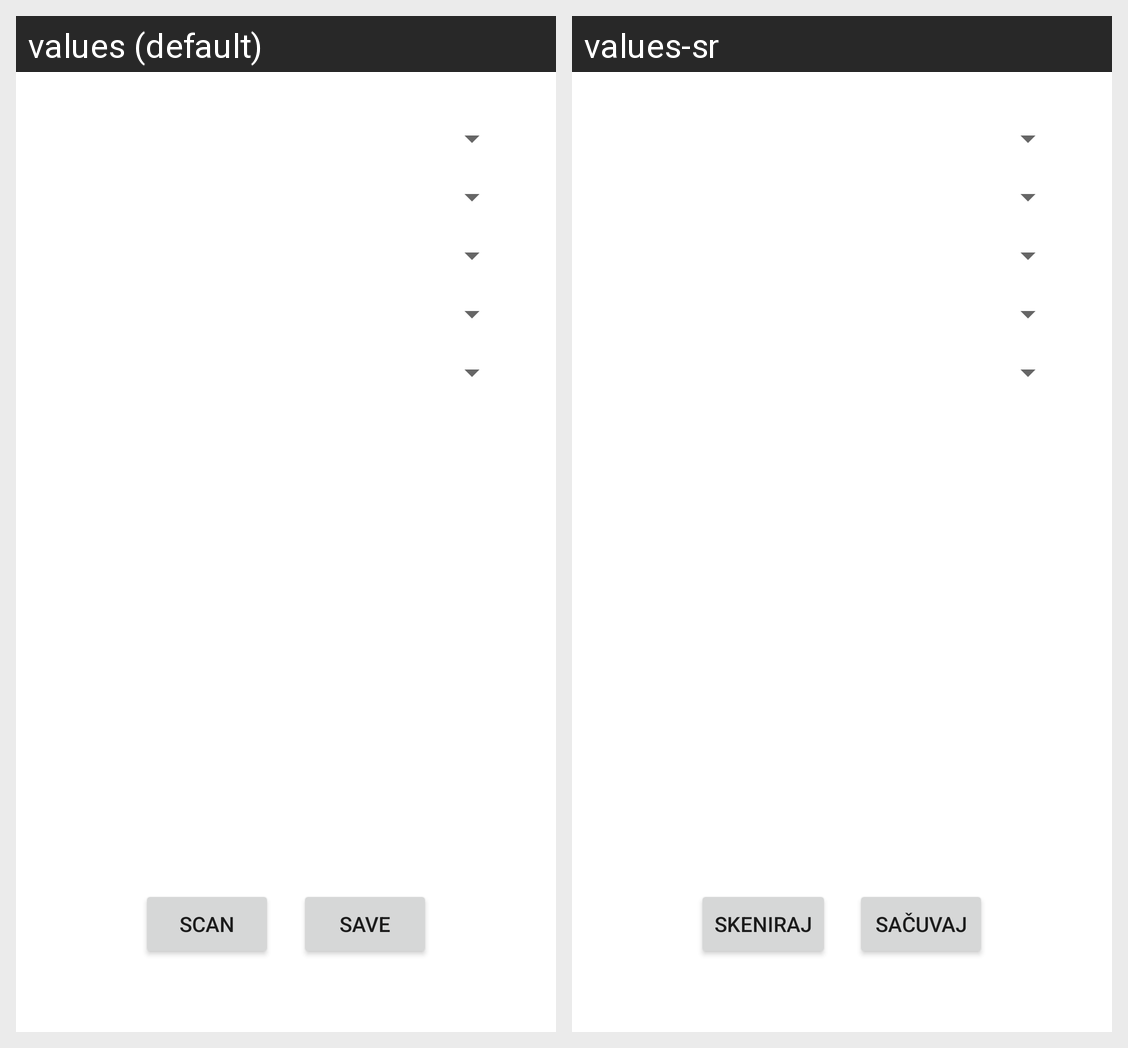

For this localized Android screen grid, give each drawn string resource with its value in every locale shown.
Android screen res/layout/fragment_inventory_record_detail.xml rendered under 2 locales, left to right: values (default), values-sr. Device: Nexus 5 (rendered at 1080×1920; each locale shown at half size, 540×960, under a caption strip naming it); theme Theme.Registar.
Strings drawn on this screen, with the default value and each locale's value (text and hints the layout hard-codes, and strings that could not be matched under every locale, appear in the picture but are not listed):

scan
  values: Scan
  values-sr: Skeniraj

save
  values: Save
  values-sr: Sačuvaj
